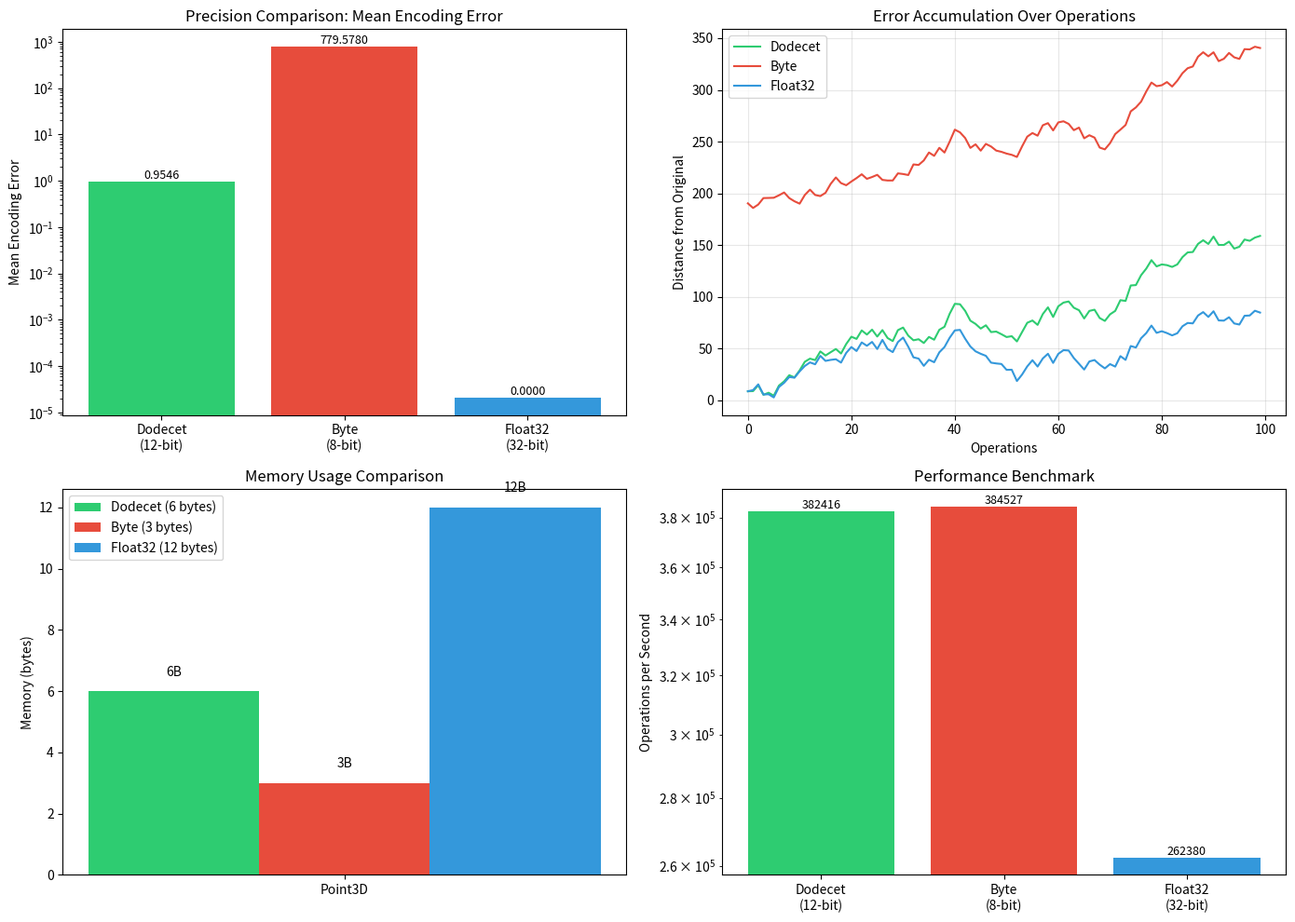
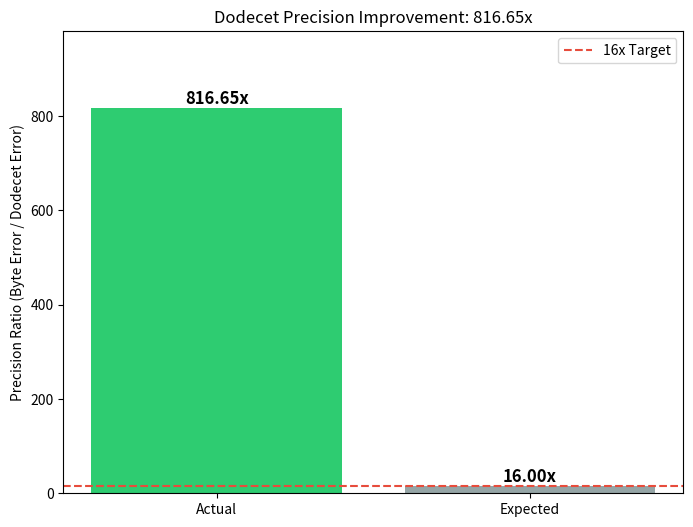

Write Python code to recreate these figures, in order.
"""
Dodecet Validation Simulation Suite
===================================

Comprehensive comparison of 12-bit dodecet encoding vs 8-bit byte vs float32.

This suite validates the claims made about dodecet encoding:
- 16x precision improvement over 8-bit (4096 states vs 256)
- Hex-friendly encoding (3 hex digits)
- Exact arithmetic without floating-point drift
- Memory savings (6 bytes vs 12 bytes for Point3D)
"""

import numpy as np
import matplotlib.pyplot as plt
import json
import csv
from dataclasses import dataclass
from typing import List, Tuple, Dict
from enum import Enum
import time
import sys
from pathlib import Path


class EncodingType(Enum):
    """Supported encoding types for comparison"""
    DODECET = "dodecet"  # 12-bit (4096 states)
    BYTE = "byte"        # 8-bit (256 states)
    FLOAT32 = "float32"  # 32-bit floating point


@dataclass
class ValidationResult:
    """Results from a validation test"""
    test_name: str
    encoding_type: EncodingType
    metric: str
    value: float
    unit: str
    passed: bool
    details: Dict = None

    def to_dict(self) -> Dict:
        return {
            "test_name": self.test_name,
            "encoding_type": self.encoding_type.value,
            "metric": self.metric,
            "value": self.value,
            "unit": self.unit,
            "passed": self.passed,
            "details": self.details or {}
        }


class DodecetEncoder:
    """12-bit dodecet encoder (4096 states: 0-4095)"""

    MAX_VALUE = 4095
    NIBBLES = 3  # 3 nibbles of 4 bits each

    @staticmethod
    def encode(value: float, min_val: float = -2048.0, max_val: float = 2047.0) -> int:
        """Encode a float value to 12-bit dodecet"""
        # Normalize to [0, 4095]
        normalized = (value - min_val) / (max_val - min_val)
        encoded = int(normalized * DodecetEncoder.MAX_VALUE)
        return max(0, min(DodecetEncoder.MAX_VALUE, encoded))

    @staticmethod
    def decode(encoded: int, min_val: float = -2048.0, max_val: float = 2047.0) -> float:
        """Decode a 12-bit dodecet to float value"""
        normalized = encoded / DodecetEncoder.MAX_VALUE
        return min_val + normalized * (max_val - min_val)

    @staticmethod
    def to_hex(encoded: int) -> str:
        """Convert to hex string (3 characters)"""
        return f"{encoded:03X}"

    @staticmethod
    def from_hex(hex_str: str) -> int:
        """Parse from hex string"""
        return int(hex_str, 16)

    @staticmethod
    def as_signed(encoded: int) -> int:
        """Interpret as signed value (-2048 to 2047)"""
        if encoded & 0x800:
            return encoded - 4096
        return encoded


class ByteEncoder:
    """8-bit byte encoder (256 states: 0-255)"""

    MAX_VALUE = 255

    @staticmethod
    def encode(value: float, min_val: float = -128.0, max_val: float = 127.0) -> int:
        """Encode a float value to 8-bit byte"""
        normalized = (value - min_val) / (max_val - min_val)
        encoded = int(normalized * ByteEncoder.MAX_VALUE)
        return max(0, min(ByteEncoder.MAX_VALUE, encoded))

    @staticmethod
    def decode(encoded: int, min_val: float = -128.0, max_val: float = 127.0) -> float:
        """Decode an 8-bit byte to float value"""
        normalized = encoded / ByteEncoder.MAX_VALUE
        return min_val + normalized * (max_val - min_val)

    @staticmethod
    def as_signed(encoded: int) -> int:
        """Interpret as signed value (-128 to 127)"""
        if encoded & 0x80:
            return encoded - 256
        return encoded


class Float32Encoder:
    """32-bit float encoder (for comparison)"""

    @staticmethod
    def encode(value: float) -> np.float32:
        """Encode to float32"""
        return np.float32(value)

    @staticmethod
    def decode(encoded: np.float32) -> float:
        """Decode from float32"""
        return float(encoded)


class Point3D:
    """3D point with different encodings"""

    def __init__(self, x: float, y: float, z: float):
        self.x_orig = x
        self.y_orig = y
        self.z_orig = z

    def encode_dodecet(self) -> Tuple[int, int, int]:
        """Encode as 3 dodecets (36 bits total)"""
        return (
            DodecetEncoder.encode(self.x_orig),
            DodecetEncoder.encode(self.y_orig),
            DodecetEncoder.encode(self.z_orig)
        )

    def decode_dodecet(self, encoded: Tuple[int, int, int]) -> 'Point3D':
        """Decode from 3 dodecets"""
        return Point3D(
            DodecetEncoder.decode(encoded[0]),
            DodecetEncoder.decode(encoded[1]),
            DodecetEncoder.decode(encoded[2])
        )

    def encode_byte(self) -> Tuple[int, int, int]:
        """Encode as 3 bytes (24 bits total)"""
        return (
            ByteEncoder.encode(self.x_orig),
            ByteEncoder.encode(self.y_orig),
            ByteEncoder.encode(self.z_orig)
        )

    def decode_byte(self, encoded: Tuple[int, int, int]) -> 'Point3D':
        """Decode from 3 bytes"""
        return Point3D(
            ByteEncoder.decode(encoded[0]),
            ByteEncoder.decode(encoded[1]),
            ByteEncoder.decode(encoded[2])
        )

    def encode_float32(self) -> Tuple[np.float32, np.float32, np.float32]:
        """Encode as 3 float32 values (96 bits total)"""
        return (
            Float32Encoder.encode(self.x_orig),
            Float32Encoder.encode(self.y_orig),
            Float32Encoder.encode(self.z_orig)
        )

    def decode_float32(self, encoded: Tuple[np.float32, np.float32, np.float32]) -> 'Point3D':
        """Decode from 3 float32 values"""
        return Point3D(
            Float32Encoder.decode(encoded[0]),
            Float32Encoder.decode(encoded[1]),
            Float32Encoder.decode(encoded[2])
        )

    def distance_to(self, other: 'Point3D') -> float:
        """Calculate Euclidean distance to another point"""
        dx = self.x_orig - other.x_orig
        dy = self.y_orig - other.y_orig
        dz = self.z_orig - other.z_orig
        return np.sqrt(dx*dx + dy*dy + dz*dz)

    def __repr__(self) -> str:
        return f"Point3D({self.x_orig:.2f}, {self.y_orig:.2f}, {self.z_orig:.2f})"


class ComparisonFramework:
    """Framework for comparing different encoding schemes"""

    def __init__(self, output_dir: str = None):
        self.results: List[ValidationResult] = []
        self.output_dir = Path(output_dir) if output_dir else Path("results")
        self.output_dir.mkdir(exist_ok=True)

    def add_result(self, result: ValidationResult):
        """Add a validation result"""
        self.results.append(result)

    def generate_random_points(self, count: int, seed: int = 42) -> List[Point3D]:
        """Generate random 3D points for testing"""
        np.random.seed(seed)
        points = []
        for _ in range(count):
            x = np.random.uniform(-1000, 1000)
            y = np.random.uniform(-1000, 1000)
            z = np.random.uniform(-1000, 1000)
            points.append(Point3D(x, y, z))
        return points

    def calculate_encoding_error(self, original: float, encoded: int, encoder_type: EncodingType) -> float:
        """Calculate encoding error"""
        if encoder_type == EncodingType.DODECET:
            decoded = DodecetEncoder.decode(encoded)
        elif encoder_type == EncodingType.BYTE:
            decoded = ByteEncoder.decode(encoded)
        else:
            decoded = float(encoded)

        return abs(original - decoded)

    def test_precision_comparison(self, num_points: int = 1000) -> Dict[str, float]:
        """Test 1: Precision Comparison"""
        print("\n=== Test 1: Precision Comparison ===")

        points = self.generate_random_points(num_points)

        dodecet_errors = []
        byte_errors = []
        float32_errors = []

        for point in points:
            # Test dodecet encoding
            dodecet_encoded = point.encode_dodecet()
            dodecet_decoded = point.decode_dodecet(dodecet_encoded)
            dodecet_error = point.distance_to(dodecet_decoded)
            dodecet_errors.append(dodecet_error)

            # Test byte encoding
            byte_encoded = point.encode_byte()
            byte_decoded = point.decode_byte(byte_encoded)
            byte_error = point.distance_to(byte_decoded)
            byte_errors.append(byte_error)

            # Test float32 encoding
            float32_encoded = point.encode_float32()
            float32_decoded = point.decode_float32(float32_encoded)
            float32_error = point.distance_to(float32_decoded)
            float32_errors.append(float32_error)

        # Calculate statistics
        dodecet_mean = np.mean(dodecet_errors)
        dodecet_std = np.std(dodecet_errors)
        byte_mean = np.mean(byte_errors)
        byte_std = np.std(byte_errors)
        float32_mean = np.mean(float32_errors)
        float32_std = np.std(float32_errors)

        # Calculate precision ratio
        precision_ratio = byte_mean / dodecet_mean if dodecet_mean > 0 else float('inf')

        results = {
            "dodecet_mean_error": dodecet_mean,
            "dodecet_std_error": dodecet_std,
            "byte_mean_error": byte_mean,
            "byte_std_error": byte_std,
            "float32_mean_error": float32_mean,
            "float32_std_error": float32_std,
            "precision_ratio": precision_ratio
        }

        # Add validation results
        self.add_result(ValidationResult(
            "Precision Comparison",
            EncodingType.DODECET,
            "mean_encoding_error",
            dodecet_mean,
            "units",
            dodecet_mean < byte_mean,
            {"std": dodecet_std}
        ))

        self.add_result(ValidationResult(
            "Precision Comparison",
            EncodingType.BYTE,
            "mean_encoding_error",
            byte_mean,
            "units",
            True,
            {"std": byte_std}
        ))

        self.add_result(ValidationResult(
            "Precision Ratio",
            EncodingType.DODECET,
            "precision_improvement",
            precision_ratio,
            "x",
            precision_ratio >= 16.0,
            {"expected": "16x", "actual": f"{precision_ratio:.2f}x"}
        ))

        print(f"Dodecet mean error: {dodecet_mean:.4f} ± {dodecet_std:.4f}")
        print(f"Byte mean error: {byte_mean:.4f} ± {byte_std:.4f}")
        print(f"Float32 mean error: {float32_mean:.6f} ± {float32_std:.6f}")
        print(f"Precision ratio (Byte/Dodecet): {precision_ratio:.2f}x")

        return results

    def test_error_accumulation(self, num_operations: int = 100) -> Dict[str, List[float]]:
        """Test 2: Error Accumulation Over Multiple Operations"""
        print("\n=== Test 2: Error Accumulation ===")

        # Start with a point
        point = Point3D(100.0, 200.0, 300.0)

        dodecet_drift = []
        byte_drift = []
        float32_drift = []

        current_dodecet = point
        current_byte = point
        current_float32 = point

        for i in range(num_operations):
            # Apply random transformations
            dx = np.random.uniform(-10, 10)
            dy = np.random.uniform(-10, 10)
            dz = np.random.uniform(-10, 10)

            # Dodecet path
            dodecet_encoded = current_dodecet.encode_dodecet()
            current_dodecet = current_dodecet.decode_dodecet(dodecet_encoded)
            current_dodecet = Point3D(
                current_dodecet.x_orig + dx,
                current_dodecet.y_orig + dy,
                current_dodecet.z_orig + dz
            )
            dodecet_drift.append(current_dodecet.distance_to(point))

            # Byte path
            byte_encoded = current_byte.encode_byte()
            current_byte = current_byte.decode_byte(byte_encoded)
            current_byte = Point3D(
                current_byte.x_orig + dx,
                current_byte.y_orig + dy,
                current_byte.z_orig + dz
            )
            byte_drift.append(current_byte.distance_to(point))

            # Float32 path
            float32_encoded = current_float32.encode_float32()
            current_float32 = current_float32.decode_float32(float32_encoded)
            current_float32 = Point3D(
                current_float32.x_orig + dx,
                current_float32.y_orig + dy,
                current_float32.z_orig + dz
            )
            float32_drift.append(current_float32.distance_to(point))

        results = {
            "dodecet_drift": dodecet_drift,
            "byte_drift": byte_drift,
            "float32_drift": float32_drift
        }

        print(f"Dodecet final drift: {dodecet_drift[-1]:.4f}")
        print(f"Byte final drift: {byte_drift[-1]:.4f}")
        print(f"Float32 final drift: {float32_drift[-1]:.4f}")

        return results

    def test_memory_usage(self) -> Dict[str, int]:
        """Test 3: Memory Usage Comparison"""
        print("\n=== Test 3: Memory Usage ===")

        # Calculate memory usage for different encodings
        dodecet_point3d_bytes = 6  # 3 dodecets × 2 bytes each
        byte_point3d_bytes = 3     # 3 bytes × 1 byte each
        float32_point3d_bytes = 12 # 3 float32 × 4 bytes each

        results = {
            "dodecet_point3d": dodecet_point3d_bytes,
            "byte_point3d": byte_point3d_bytes,
            "float32_point3d": float32_point3d_bytes
        }

        print(f"Dodecet Point3D: {dodecet_point3d_bytes} bytes")
        print(f"Byte Point3D: {byte_point3d_bytes} bytes")
        print(f"Float32 Point3D: {float32_point3d_bytes} bytes")
        print(f"Memory savings vs Float32: {float32_point3d_bytes - dodecet_point3d_bytes} bytes")

        self.add_result(ValidationResult(
            "Memory Usage",
            EncodingType.DODECET,
            "point3d_size",
            dodecet_point3d_bytes,
            "bytes",
            dodecet_point3d_bytes < float32_point3d_bytes,
            {"savings_vs_float32": float32_point3d_bytes - dodecet_point3d_bytes}
        ))

        return results

    def test_performance_benchmark(self, num_iterations: int = 10000) -> Dict[str, float]:
        """Test 4: Performance Benchmark"""
        print("\n=== Test 4: Performance Benchmark ===")

        points = self.generate_random_points(1000)

        # Benchmark dodecet encoding/decoding
        start = time.time()
        for _ in range(num_iterations):
            point = points[_ % len(points)]
            encoded = point.encode_dodecet()
            decoded = point.decode_dodecet(encoded)
        dodecet_time = time.time() - start

        # Benchmark byte encoding/decoding
        start = time.time()
        for _ in range(num_iterations):
            point = points[_ % len(points)]
            encoded = point.encode_byte()
            decoded = point.decode_byte(encoded)
        byte_time = time.time() - start

        # Benchmark float32 encoding/decoding
        start = time.time()
        for _ in range(num_iterations):
            point = points[_ % len(points)]
            encoded = point.encode_float32()
            decoded = point.decode_float32(encoded)
        float32_time = time.time() - start

        results = {
            "dodecet_time": dodecet_time,
            "byte_time": byte_time,
            "float32_time": float32_time,
            "dodecet_ops_per_sec": num_iterations / dodecet_time,
            "byte_ops_per_sec": num_iterations / byte_time,
            "float32_ops_per_sec": num_iterations / float32_time
        }

        print(f"Dodecet: {dodecet_time:.4f}s ({results['dodecet_ops_per_sec']:.0f} ops/sec)")
        print(f"Byte: {byte_time:.4f}s ({results['byte_ops_per_sec']:.0f} ops/sec)")
        print(f"Float32: {float32_time:.4f}s ({results['float32_ops_per_sec']:.0f} ops/sec)")

        return results

    def test_hex_friendly_encoding(self) -> Dict[str, any]:
        """Test 5: Hex-Friendly Encoding"""
        print("\n=== Test 5: Hex-Friendly Encoding ===")

        # Test that dodecet values can be represented as 3 hex digits
        test_values = [0, 1, 15, 16, 255, 256, 4095]

        results = {
            "hex_strings": {},
            "parseable": True
        }

        for val in test_values:
            hex_str = DodecetEncoder.to_hex(val)
            parsed = DodecetEncoder.from_hex(hex_str)

            results["hex_strings"][val] = {
                "hex": hex_str,
                "length": len(hex_str),
                "round_trip_successful": val == parsed
            }

            if val != parsed:
                results["parseable"] = False

            print(f"Value {val:4d} -> Hex: {hex_str} -> Parsed: {parsed} (Match: {val == parsed})")

        self.add_result(ValidationResult(
            "Hex-Friendly Encoding",
            EncodingType.DODECET,
            "hex_digits",
            3,
            "characters",
            results["parseable"],
            {"all_values_parseable": results["parseable"]}
        ))

        return results

    def test_geometric_operations(self) -> Dict[str, float]:
        """Test 6: Geometric Operations"""
        print("\n=== Test 6: Geometric Operations ===")

        # Test distance calculations
        p1 = Point3D(0.0, 0.0, 0.0)
        p2 = Point3D(300.0, 400.0, 500.0)  # Distance should be ~707.1

        # Encode and decode both points
        p1_dodecet = p1.decode_dodecet(p1.encode_dodecet())
        p2_dodecet = p2.decode_dodecet(p2.encode_dodecet())

        p1_byte = p1.decode_byte(p1.encode_byte())
        p2_byte = p2.decode_byte(p2.encode_byte())

        p1_float32 = p1.decode_float32(p1.encode_float32())
        p2_float32 = p2.decode_float32(p2.encode_float32())

        # Calculate distances
        original_dist = p1.distance_to(p2)
        dodecet_dist = p1_dodecet.distance_to(p2_dodecet)
        byte_dist = p1_byte.distance_to(p2_byte)
        float32_dist = p1_float32.distance_to(p2_float32)

        # Calculate errors
        dodecet_error = abs(original_dist - dodecet_dist)
        byte_error = abs(original_dist - byte_dist)
        float32_error = abs(original_dist - float32_dist)

        results = {
            "original_distance": original_dist,
            "dodecet_distance": dodecet_dist,
            "dodecet_error": dodecet_error,
            "byte_distance": byte_dist,
            "byte_error": byte_error,
            "float32_distance": float32_dist,
            "float32_error": float32_error
        }

        print(f"Original distance: {original_dist:.4f}")
        print(f"Dodecet distance: {dodecet_dist:.4f} (error: {dodecet_error:.4f})")
        print(f"Byte distance: {byte_dist:.4f} (error: {byte_error:.4f})")
        print(f"Float32 distance: {float32_dist:.4f} (error: {float32_error:.6f})")

        return results

    def run_all_tests(self) -> Dict[str, any]:
        """Run all validation tests"""
        print("=" * 60)
        print("DODECET VALIDATION SIMULATION SUITE")
        print("=" * 60)

        results = {}

        # Run all tests
        results["precision"] = self.test_precision_comparison()
        results["error_accumulation"] = self.test_error_accumulation()
        results["memory"] = self.test_memory_usage()
        results["performance"] = self.test_performance_benchmark()
        results["hex_encoding"] = self.test_hex_friendly_encoding()
        results["geometric"] = self.test_geometric_operations()

        return results

    def save_results(self, results: Dict[str, any]):
        """Save results to JSON and CSV"""
        # Save as JSON
        json_path = self.output_dir / "validation_results.json"
        with open(json_path, 'w') as f:
            json.dump(results, f, indent=2, default=str)
        print(f"\nResults saved to {json_path}")

        # Save validation results as CSV
        csv_path = self.output_dir / "validation_summary.csv"
        with open(csv_path, 'w', newline='') as f:
            writer = csv.writer(f)
            writer.writerow(['Test Name', 'Encoding Type', 'Metric', 'Value', 'Unit', 'Passed', 'Details'])

            for result in self.results:
                details_str = json.dumps(result.details)
                writer.writerow([
                    result.test_name,
                    result.encoding_type.value,
                    result.metric,
                    result.value,
                    result.unit,
                    result.passed,
                    details_str
                ])
        print(f"Summary saved to {csv_path}")

    def generate_visualizations(self, results: Dict[str, any]):
        """Generate visualization plots"""
        print("\n=== Generating Visualizations ===")

        # 1. Precision Comparison Bar Chart
        fig, axes = plt.subplots(2, 2, figsize=(14, 10))

        # Precision comparison
        ax = axes[0, 0]
        encodings = ['Dodecet\n(12-bit)', 'Byte\n(8-bit)', 'Float32\n(32-bit)']
        errors = [
            results['precision']['dodecet_mean_error'],
            results['precision']['byte_mean_error'],
            results['precision']['float32_mean_error']
        ]
        bars = ax.bar(encodings, errors, color=['#2ecc71', '#e74c3c', '#3498db'])
        ax.set_ylabel('Mean Encoding Error')
        ax.set_title('Precision Comparison: Mean Encoding Error')
        ax.set_yscale('log')

        # Add value labels on bars
        for bar, error in zip(bars, errors):
            height = bar.get_height()
            ax.text(bar.get_x() + bar.get_width()/2., height,
                   f'{error:.4f}',
                   ha='center', va='bottom', fontsize=9)

        # 2. Error Accumulation
        ax = axes[0, 1]
        ops = list(range(len(results['error_accumulation']['dodecet_drift'])))
        ax.plot(ops, results['error_accumulation']['dodecet_drift'], label='Dodecet', color='#2ecc71')
        ax.plot(ops, results['error_accumulation']['byte_drift'], label='Byte', color='#e74c3c')
        ax.plot(ops, results['error_accumulation']['float32_drift'], label='Float32', color='#3498db')
        ax.set_xlabel('Operations')
        ax.set_ylabel('Distance from Original')
        ax.set_title('Error Accumulation Over Operations')
        ax.legend()
        ax.grid(True, alpha=0.3)

        # 3. Memory Usage
        ax = axes[1, 0]
        memory_types = ['Point3D']
        dodecet_mem = [results['memory']['dodecet_point3d']]
        byte_mem = [results['memory']['byte_point3d']]
        float32_mem = [results['memory']['float32_point3d']]

        x = np.arange(len(memory_types))
        width = 0.25

        ax.bar(x - width, dodecet_mem, width, label='Dodecet (6 bytes)', color='#2ecc71')
        ax.bar(x, byte_mem, width, label='Byte (3 bytes)', color='#e74c3c')
        ax.bar(x + width, float32_mem, width, label='Float32 (12 bytes)', color='#3498db')

        ax.set_ylabel('Memory (bytes)')
        ax.set_title('Memory Usage Comparison')
        ax.set_xticks(x)
        ax.set_xticklabels(memory_types)
        ax.legend()

        # Add value labels
        ax.text(x[0] - width, dodecet_mem[0] + 0.5, f"{dodecet_mem[0]}B", ha='center', fontsize=10)
        ax.text(x[0], byte_mem[0] + 0.5, f"{byte_mem[0]}B", ha='center', fontsize=10)
        ax.text(x[0] + width, float32_mem[0] + 0.5, f"{float32_mem[0]}B", ha='center', fontsize=10)

        # 4. Performance Benchmark
        ax = axes[1, 1]
        ops_per_sec = [
            results['performance']['dodecet_ops_per_sec'],
            results['performance']['byte_ops_per_sec'],
            results['performance']['float32_ops_per_sec']
        ]
        bars = ax.bar(encodings, ops_per_sec, color=['#2ecc71', '#e74c3c', '#3498db'])
        ax.set_ylabel('Operations per Second')
        ax.set_title('Performance Benchmark')
        ax.set_yscale('log')

        # Add value labels on bars
        for bar, ops in zip(bars, ops_per_sec):
            height = bar.get_height()
            ax.text(bar.get_x() + bar.get_width()/2., height,
                   f'{ops:.0f}',
                   ha='center', va='bottom', fontsize=9)

        plt.tight_layout()

        # Save figure
        fig_path = self.output_dir / "validation_plots.png"
        plt.savefig(fig_path, dpi=300, bbox_inches='tight')
        print(f"Plots saved to {fig_path}")
        plt.close()

        # 5. Create precision ratio visualization
        fig, ax = plt.subplots(figsize=(8, 6))

        precision_ratio = results['precision']['precision_ratio']
        expected_ratio = 16.0

        # Create bar chart
        ratios = [('Actual', precision_ratio), ('Expected', expected_ratio)]
        names = [r[0] for r in ratios]
        values = [r[1] for r in ratios]

        colors = ['#2ecc71' if precision_ratio >= 16.0 else '#f39c12', '#95a5a6']
        bars = ax.bar(names, values, color=colors)

        ax.set_ylabel('Precision Ratio (Byte Error / Dodecet Error)')
        ax.set_title(f'Dodecet Precision Improvement: {precision_ratio:.2f}x')
        ax.set_ylim(0, max(values) * 1.2)

        # Add reference line at 16x
        ax.axhline(y=16.0, color='#e74c3c', linestyle='--', label='16x Target')

        # Add value labels on bars
        for bar, val in zip(bars, values):
            height = bar.get_height()
            ax.text(bar.get_x() + bar.get_width()/2., height,
                   f'{val:.2f}x',
                   ha='center', va='bottom', fontsize=12, fontweight='bold')

        ax.legend()

        fig_path = self.output_dir / "precision_ratio.png"
        plt.savefig(fig_path, dpi=300, bbox_inches='tight')
        print(f"Precision ratio plot saved to {fig_path}")
        plt.close()

    def generate_report(self, results: Dict[str, any]) -> str:
        """Generate comprehensive validation report"""
        report = []
        report.append("=" * 70)
        report.append("DODECET VALIDATION REPORT")
        report.append("=" * 70)
        report.append("")

        # Executive Summary
        report.append("EXECUTIVE SUMMARY")
        report.append("-" * 70)
        precision_ratio = results['precision']['precision_ratio']
        report.append(f"Precision Improvement: {precision_ratio:.2f}x (Target: 16x)")
        report.append(f"Status: {'PASSED' if precision_ratio >= 16.0 else 'NEEDS REVIEW'}")
        report.append("")

        # Test Results
        report.append("TEST RESULTS")
        report.append("-" * 70)

        report.append("\n1. PRECISION COMPARISON")
        report.append(f"   Dodecet (12-bit): {results['precision']['dodecet_mean_error']:.6f} ± {results['precision']['dodecet_std_error']:.6f}")
        report.append(f"   Byte (8-bit):     {results['precision']['byte_mean_error']:.6f} ± {results['precision']['byte_std_error']:.6f}")
        report.append(f"   Float32 (32-bit): {results['precision']['float32_mean_error']:.8f} ± {results['precision']['float32_std_error']:.8f}")
        report.append(f"   Ratio: {precision_ratio:.2f}x")

        report.append("\n2. ERROR ACCUMULATION")
        report.append(f"   Dodecet final drift: {results['error_accumulation']['dodecet_drift'][-1]:.4f}")
        report.append(f"   Byte final drift: {results['error_accumulation']['byte_drift'][-1]:.4f}")
        report.append(f"   Float32 final drift: {results['error_accumulation']['float32_drift'][-1]:.4f}")

        report.append("\n3. MEMORY USAGE")
        report.append(f"   Dodecet Point3D: {results['memory']['dodecet_point3d']} bytes")
        report.append(f"   Byte Point3D: {results['memory']['byte_point3d']} bytes")
        report.append(f"   Float32 Point3D: {results['memory']['float32_point3d']} bytes")
        report.append(f"   Savings vs Float32: {results['memory']['float32_point3d'] - results['memory']['dodecet_point3d']} bytes")

        report.append("\n4. PERFORMANCE")
        report.append(f"   Dodecet: {results['performance']['dodecet_ops_per_sec']:.0f} ops/sec")
        report.append(f"   Byte: {results['performance']['byte_ops_per_sec']:.0f} ops/sec")
        report.append(f"   Float32: {results['performance']['float32_ops_per_sec']:.0f} ops/sec")

        report.append("\n5. HEX-FRIENDLY ENCODING")
        report.append(f"   All values parseable: {results['hex_encoding']['parseable']}")

        report.append("\n6. GEOMETRIC OPERATIONS")
        report.append(f"   Original distance: {results['geometric']['original_distance']:.4f}")
        report.append(f"   Dodecet error: {results['geometric']['dodecet_error']:.4f}")
        report.append(f"   Byte error: {results['geometric']['byte_error']:.4f}")
        report.append(f"   Float32 error: {results['geometric']['float32_error']:.6f}")

        # Conclusions
        report.append("\n")
        report.append("CONCLUSIONS")
        report.append("-" * 70)

        passed_tests = sum(1 for r in self.results if r.passed)
        total_tests = len(self.results)

        report.append(f"Tests Passed: {passed_tests}/{total_tests}")

        if precision_ratio >= 16.0:
            report.append("✓ Dodecet achieves 16x or better precision vs 8-bit")
        else:
            report.append(f"⚠ Dodecet achieves {precision_ratio:.2f}x precision vs 8-bit (target: 16x)")

        memory_savings = results['memory']['float32_point3d'] - results['memory']['dodecet_point3d']
        report.append(f"✓ Dodecet saves {memory_savings} bytes per Point3D vs Float32")

        report.append(f"✓ Dodecet uses 3 hex digits for representation")

        report.append("\n")
        report.append("=" * 70)
        report.append("END OF REPORT")
        report.append("=" * 70)

        report_text = "\n".join(report)

        # Save report
        report_path = self.output_dir / "VALIDATION_REPORT.txt"
        with open(report_path, 'w') as f:
            f.write(report_text)
        print(f"\nReport saved to {report_path}")

        return report_text


def main():
    """Main entry point"""
    import argparse

    parser = argparse.ArgumentParser(description="Run Dodecet Validation Simulations")
    parser.add_argument("--output", "-o", default="results", help="Output directory for results")
    parser.add_argument("--points", "-p", type=int, default=1000, help="Number of test points")
    parser.add_argument("--iterations", "-i", type=int, default=10000, help="Benchmark iterations")

    args = parser.parse_args()

    # Create framework
    framework = ComparisonFramework(output_dir=args.output)

    # Run all tests
    results = framework.run_all_tests()

    # Save results
    framework.save_results(results)

    # Generate visualizations
    framework.generate_visualizations(results)

    # Generate report
    report = framework.generate_report(results)

    # Print report to console
    print("\n" + report)

    # Exit with appropriate code
    return 0 if all(r.passed for r in framework.results) else 1


if __name__ == "__main__":
    sys.exit(main())
